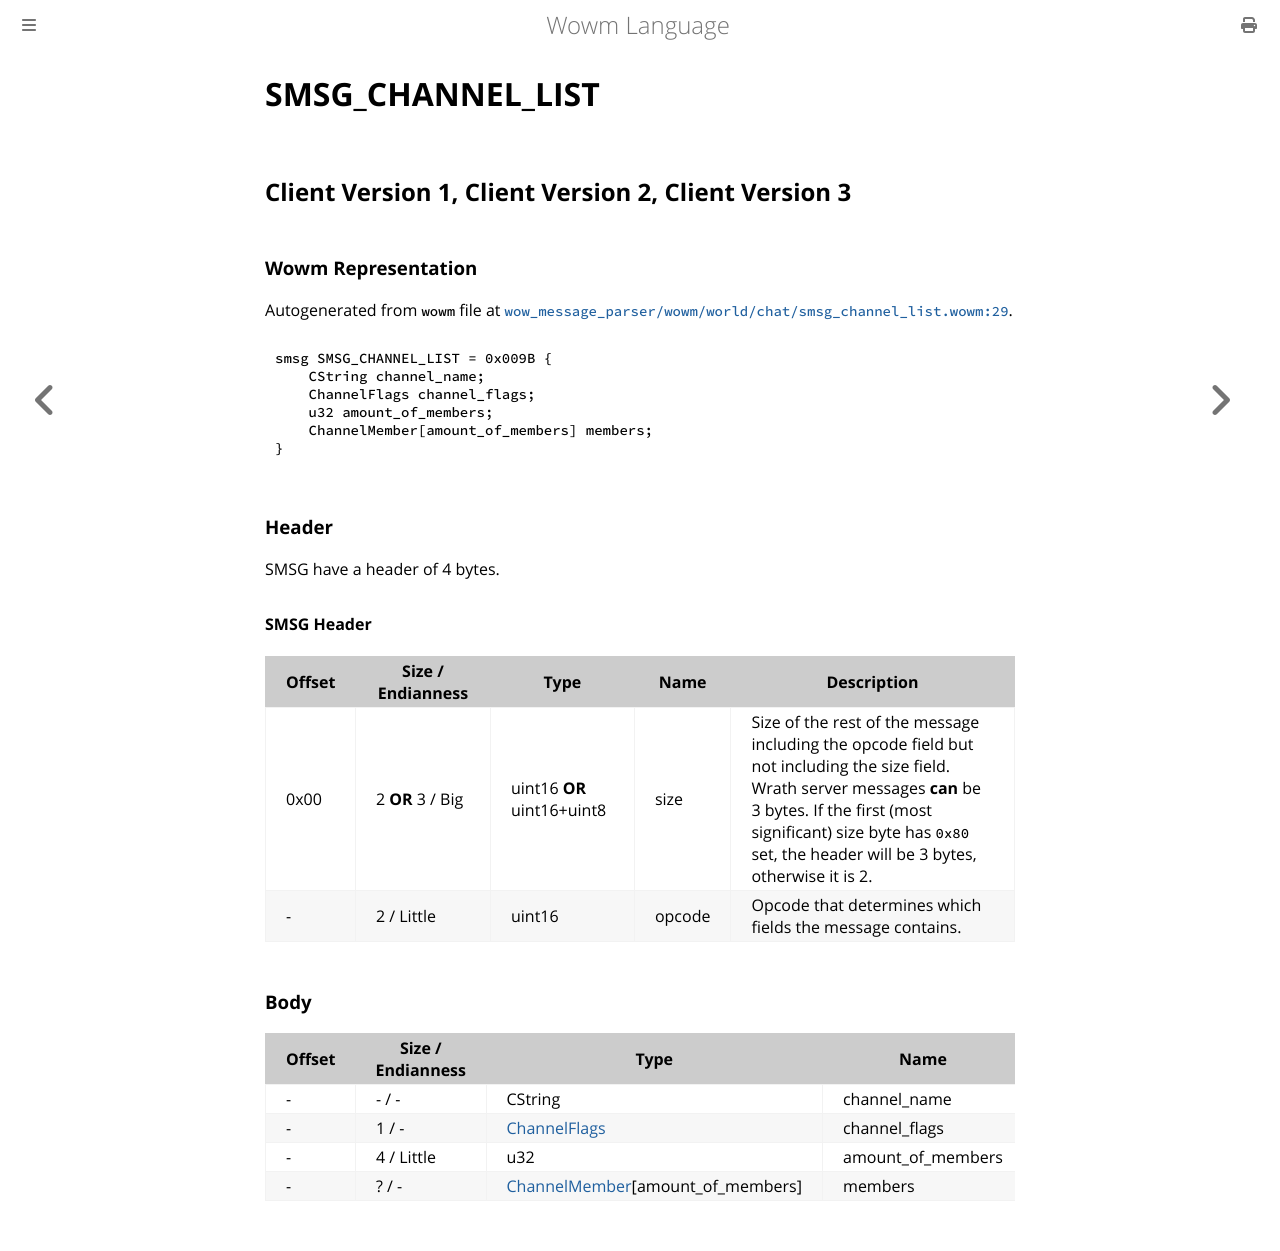

repository: gtker/wow_messages · page: docs/smsg_channel_list.html · generator: mdbook

# SMSG_CHANNEL_LIST

## Client Version 1, Client Version 2, Client Version 3

### Wowm Representation

Autogenerated from `wowm` file at [`wow_message_parser/wowm/world/chat/smsg_channel_list.wowm:29`](https://github.com/gtker/wow_messages/tree/main/wow_message_parser/wowm/world/chat/smsg_channel_list.wowm#L29).
```rust,ignore
smsg SMSG_CHANNEL_LIST = 0x009B {
    CString channel_name;
    ChannelFlags channel_flags;
    u32 amount_of_members;
    ChannelMember[amount_of_members] members;
}
```
### Header

SMSG have a header of 4 bytes.

#### SMSG Header

| Offset | Size / Endianness | Type   | Name   | Description |
| ------ | ----------------- | ------ | ------ | ----------- |
| 0x00   | 2 **OR** 3 / Big           | uint16 **OR** uint16+uint8 | size | Size of the rest of the message including the opcode field but not including the size field. Wrath server messages **can** be 3 bytes. If the first (most significant) size byte has `0x80` set, the header will be 3 bytes, otherwise it is 2.|
| -      | 2 / Little| uint16 | opcode | Opcode that determines which fields the message contains. |

### Body

| Offset | Size / Endianness | Type | Name | Comment |
| ------ | ----------------- | ---- | ---- | ------- |
| - | - / - | CString | channel_name |  |
| - | 1 / - | [ChannelFlags](channelflags.md) | channel_flags |  |
| - | 4 / Little | u32 | amount_of_members |  |
| - | ? / - | [ChannelMember](channelmember.md)[amount_of_members] | members |  |
